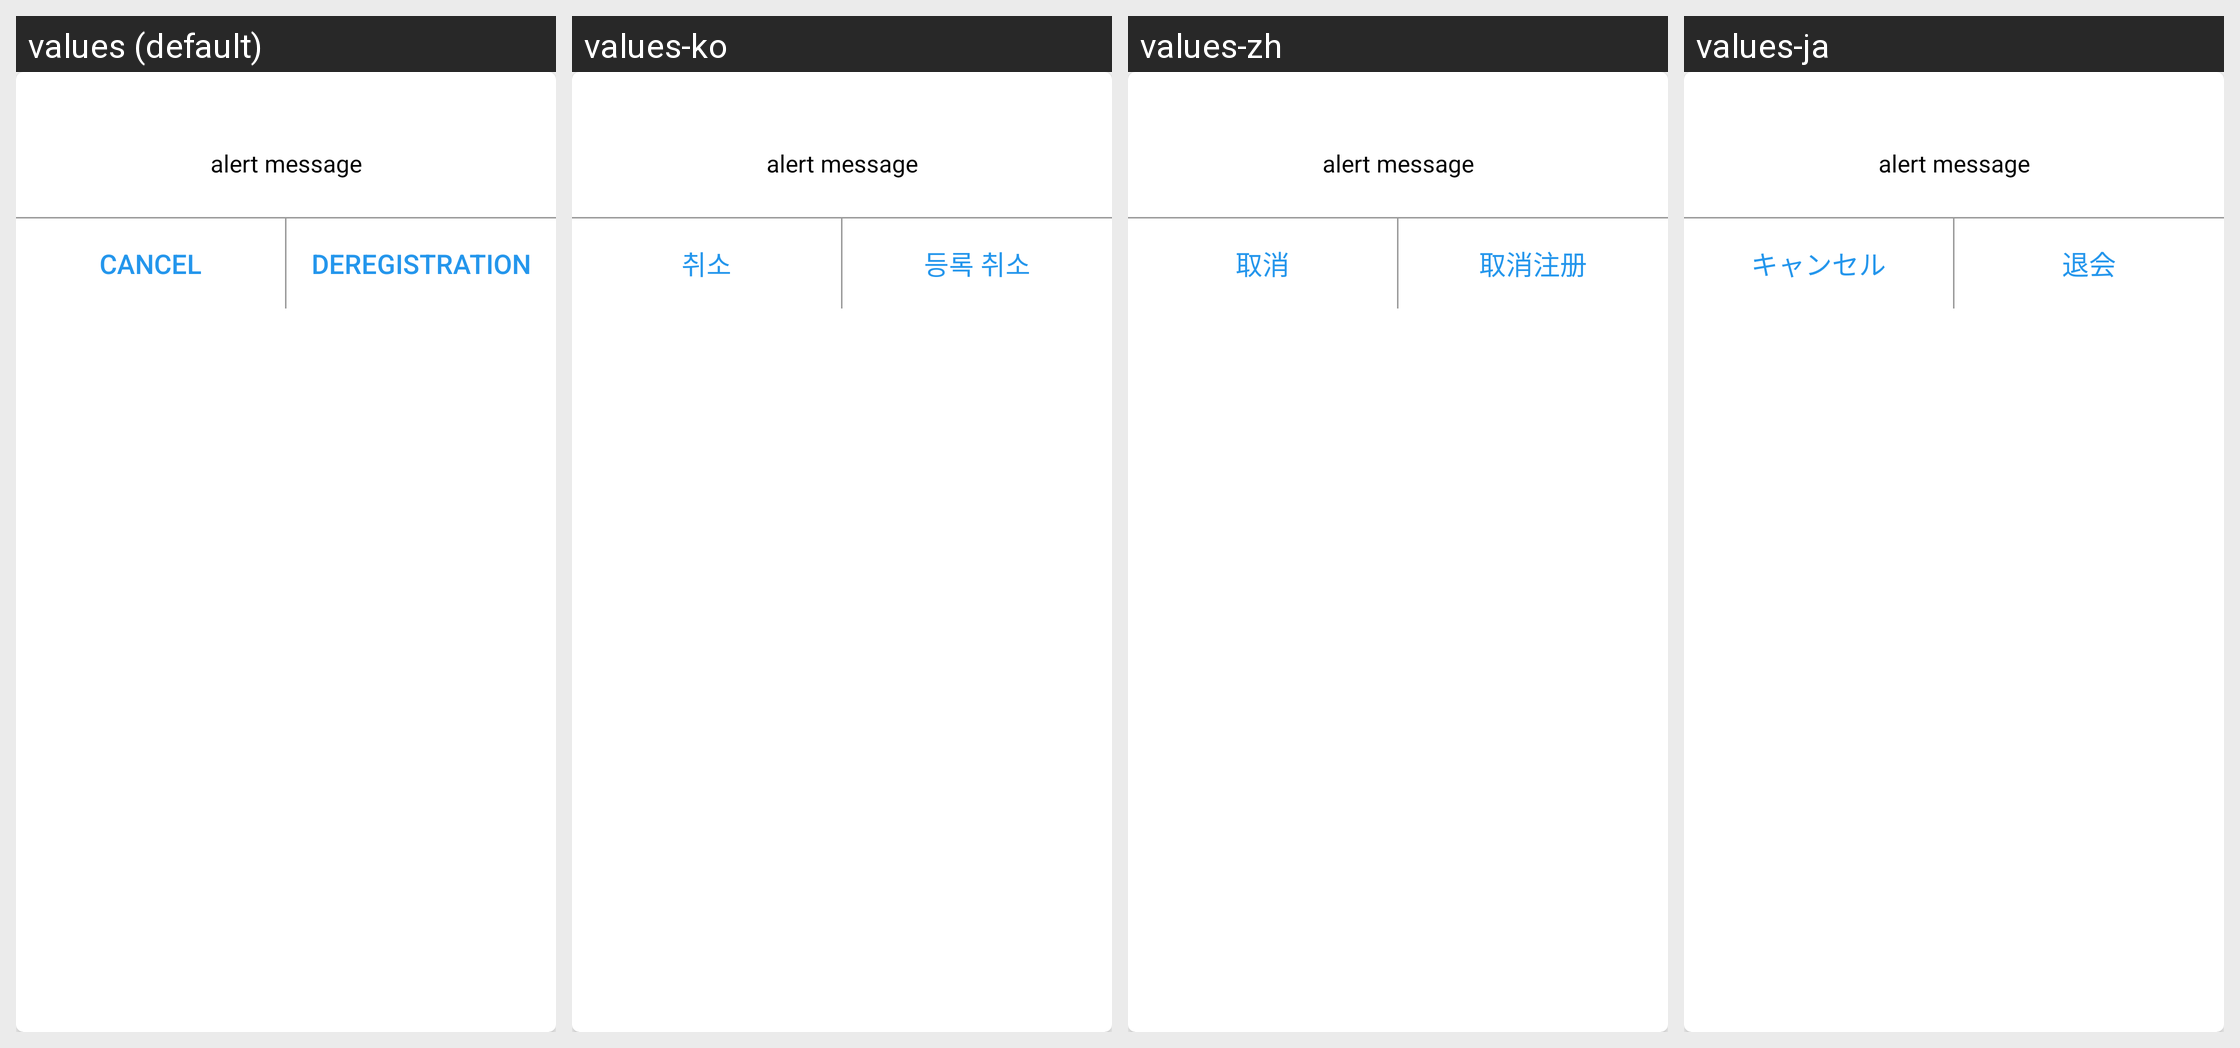

Translations of the strings shown on this Android screen, per locale in the grid:
Android screen res/layout/custom_confir_dialo.xml rendered under 4 locales, left to right: values (default), values-ko, values-zh, values-ja. Device: Nexus 5 (rendered at 1080×1920; each locale shown at half size, 540×960, under a caption strip naming it); theme AppTheme.
Strings drawn on this screen, with the default value and each locale's value (text and hints the layout hard-codes, and strings that could not be matched under every locale, appear in the picture but are not listed):

cancel
  values: Cancel
  values-ko: 취소
  values-zh: 取消
  values-ja: キャンセル

deregister
  values: Deregistration
  values-ko: 등록 취소
  values-zh: 取消注册
  values-ja: 退会
